Run: headless pygame with SDL's dummy video driver; simulated clock (each Clock.tick advances the game by its frame time, no real sleeping); random seed 0; keys injected as events and as key.get_pressed() state; no mouse input.
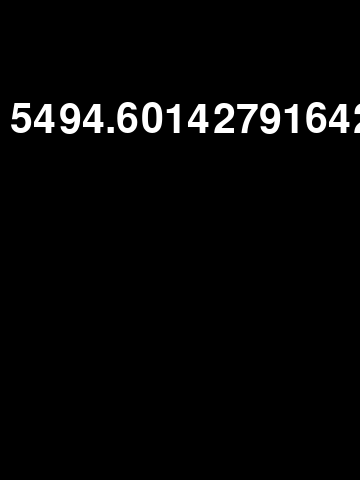
Frame 1 of 4 · flips 1–60 · no input
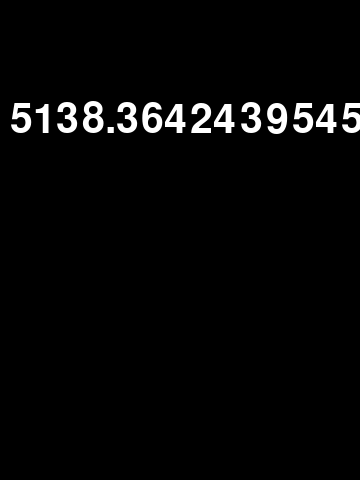
Frame 2 of 4 · flips 61–180 · tapped SPACE, RETURN · held RIGHT (→), D
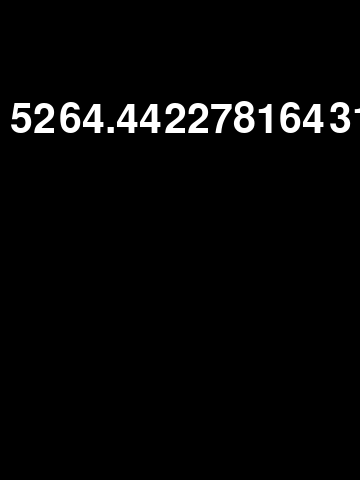
Frame 3 of 4 · flips 181–300 · held DOWN (↓), S
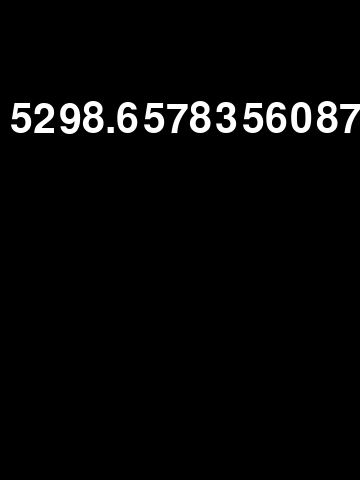
Frame 4 of 4 · flips 301–420 · held LEFT (←), A, UP (↑), W

The pygame program that drew these frames:

'''
Pygame示範程式--FPS
'''
# 載入模組
import time
import pygame

# 定義環境變數
WIDTH = 360
HEIGHT = 480
FPS = 30

# 定義顏色
WHITE = (255, 255, 255)
BLACK = (0, 0, 0)
RED = (255, 0, 0)
GREEN = (0, 255, 0)
BLUE = (0, 0, 255)

# 初始化宣告
pygame.init()
pygame.mixer.init()

#創建螢幕與文字宣告
screen = pygame.display.set_mode((WIDTH, HEIGHT))
pygame.display.set_caption("My Game--FPS")
clock = pygame.time.Clock()

myfont = pygame.font.Font(None,60)

# 遊戲迴圈
running = True
count = 0
start = time.time()

while running:
    # 控制游戲刷新速度
    clock.tick(FPS)
    # 處理(監聽)游戲事件
    for event in pygame.event.get():
        # 監聽是否關閉視窗
        if event.type == pygame.QUIT:
            running = False

    # 更新螢幕
    count=count+1
    now = time.time()
    try:
        fps = count/(now-start)
    except:
        fps=1
        continue
    fpsImage = myfont.render(str(fps), True, WHITE)
    # 渲染(繪圖)
    screen.fill(BLACK)
    screen.blit(fpsImage, (10, 100))
    # *after* drawing everything, flip the display
    pygame.display.flip()

pygame.quit()
